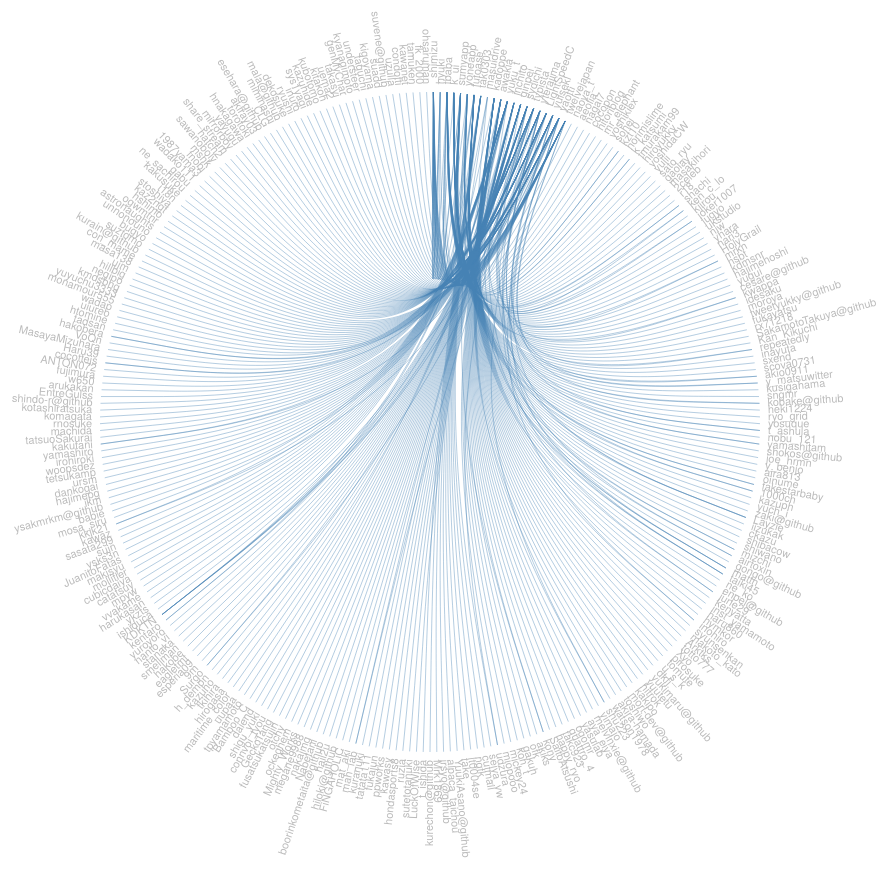
D3 v3 page, settled after 480 driven frames (8 s of simulated time); the page loaded 1 data file(s).



var diameter = 900,					//直径
    radius = diameter / 2,			//半径
    innerRadius = radius - 120;		//内側クリアランス最小旋回半径

//クラスターレイアウト関数生成
var cluster = d3.layout.cluster()
    .size([360, innerRadius])
    .sort(null)
    .value(function(d) { return 1; });

var bundle = d3.layout.bundle();

var line = d3.svg.line.radial()
    .interpolate("bundle")
    .tension(.85)
    .radius(function(d) { return d.y; })
    .angle(function(d) { return d.x / 180 * Math.PI; });

var svg = d3.select("body").append("svg")
    .attr("width", diameter)
    .attr("height", diameter)
  .append("g")
    .attr("transform", "translate(" + radius + "," + radius + ")");

var link = svg.append("g").selectAll(".link"),
    node = svg.append("g").selectAll(".node");

d3.json("links.json", function(error, links) {
	var classes = d3.nest()
		.key(function(d) { return d.node2; })
	.entries(links);


  var nodes = cluster.nodes(packageHierarchy(classes)),
      links = packageImports(nodes);

  link = link
      .data(bundle(links))
    .enter().append("path")
      .each(function(d) { d.source = d[0], d.target = d[d.length - 1]; })
      .attr("class", "link")
      .attr("d", line);

  node = node
      .data(nodes.filter(function(n) { return !n.children; }))
    .enter().append("text")
      .attr("class", "node")
      .attr("dx", function(d) { return d.x < 180 ? 8 : -8; })
      .attr("dy", ".31em")
      .attr("transform", function(d) { return "rotate(" + (d.x - 90) + ")translate(" + d.y + ")" + (d.x < 180 ? "" : "rotate(180)"); })
      .style("text-anchor", function(d) { return d.x < 180 ? "start" : "end"; })
      .text(function(d) { return d.key; })
      .on("mouseover", mouseovered)
      .on("mouseout", mouseouted);
});

function mouseovered(d) {
  node
      .each(function(n) { n.target = n.source = false; });

  link
      .classed("link--target", function(l) { if (l.target === d) return l.source.source = true; })
      .classed("link--source", function(l) { if (l.source === d) return l.target.target = true; })
    .filter(function(l) { return l.target === d || l.source === d; })
      .each(function() { this.parentNode.appendChild(this); });

  node
      .classed("node--target", function(n) { return n.target; })
      .classed("node--source", function(n) { return n.source; });
}

function mouseouted(d) {
  link
      .classed("link--target", false)
      .classed("link--source", false);

  node
      .classed("node--target", false)
      .classed("node--source", false);
}

d3.select(self.frameElement).style("height", diameter + "px");

// 遅延コンストラクタLazily construct the package hierarchy from class names.
function packageHierarchy(classes) {
  var map = {};

  function find(name, data) {
    var node = map[name], i;
    if (!node) {
      node = map[name] = data || {name: name, children: []};
      if (name.length) {
        node.parent = find(name.substring(0, i = name.lastIndexOf(".")));
        node.parent.children.push(node);
        node.key = name.substring(i + 1);
      }
    }
    return node;
  }

  classes.forEach(function(d) {
    find(d.key, d);
  });

  return map[""];
}

// Return a list of imports for the given array of nodes.
function packageImports(nodes) {
	var map = {},
		values = [];

	// Compute a map from name to node.
	nodes.forEach(function(d) {
		map[d.key] = d;
	});
  

  // For each import, construct a link from the source to target node.
  nodes.forEach(function(d) {
    if (d.values) d.values.forEach(function(i) {
      values.push({source: map[d.key], target: map[i.node1]});
    });
  });

  return values;
}



### data: links.json
[
 {
  "node1": "hyuki",
  "node2": "_shimizu",
  "node2_prf": {
   "url_name": "_shimizu",
   "profile_image_url": "https://si0.twimg.com/profile_images/604…"
  }
 },
 {
  "node1": "_shimizu",
  "node2": "hyuki",
  "node2_prf": {
   "url_name": "hyuki",
   "profile_image_url": "https://secure.gravatar.com/avatar/06959…"
  }
 },
 {
  "node1": "_shimizu",
  "node2": "tbaba",
  "node2_prf": {
   "url_name": "tbaba",
   "profile_image_url": "https://secure.gravatar.com/avatar/f6076…"
  }
 },
 {
  "node1": "_shimizu",
  "node2": "k_ui",
  "node2_prf": {
   "url_name": "k_ui",
   "profile_image_url": "https://si0.twimg.com/profile_images/161…"
  }
 },
 {
  "node1": "_shimizu",
  "node2": "sumyapp",
  "node2_prf": {
   "url_name": "sumyapp",
   "profile_image_url": "https://si0.twimg.com/profile_images/185…"
  }
 },
 {
  "node1": "_shimizu",
  "node2": "yoneapp",
  "node2_prf": {
   "url_name": "yoneapp",
   "profile_image_url": "https://secure.gravatar.com/avatar/be7b8…"
  }
 },
 {
  "node1": "_shimizu",
  "node2": "futoase",
  "node2_prf": {
   "url_name": "futoase",
   "profile_image_url": "https://secure.gravatar.com/avatar/492da…"
  }
 },
 {
  "node1": "_shimizu",
  "node2": "tak0303",
  "node2_prf": {
   "url_name": "tak0303",
   "profile_image_url": "https://secure.gravatar.com/avatar/67bad…"
  }
 },
 "... 352 more items"
]